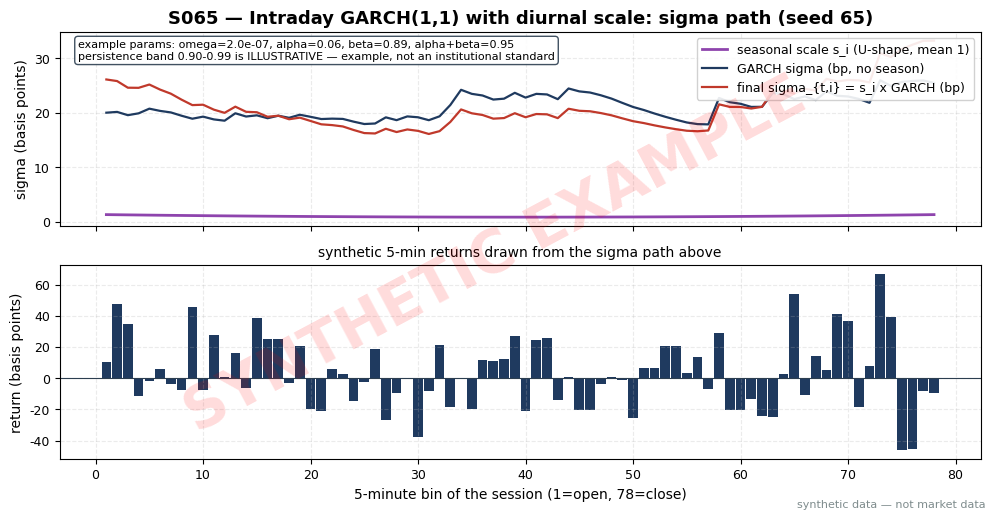

Generate this figure with matplotlib: (Note: this script raises an exception after producing the figure.)
import matplotlib
matplotlib.use("Agg")  # headless render on the Mac/VM
import matplotlib.pyplot as plt
import numpy as np

# ---- HOUSE STYLE (do not restyle) ----
plt.rcParams.update({
    "figure.figsize": (10, 5.2),
    "figure.dpi": 150,
    "savefig.dpi": 150,
    "font.family": "DejaVu Sans",
    "font.size": 10,
    "axes.titlesize": 13,
    "axes.titleweight": "bold",
    "axes.labelsize": 10,
    "axes.grid": True,
    "grid.alpha": 0.25,
    "grid.linestyle": "--",
    "xtick.labelsize": 9,
    "ytick.labelsize": 9,
    "legend.fontsize": 9,
    "legend.framealpha": 0.9,
})
PALETTE = {
    "price":   "#1f3a5f",  # dark navy — primary price/equity line
    "signal":  "#c0392b",  # red — signal / entries
    "signal2": "#8e44ad",  # purple — secondary signal
    "volume":  "#7f8c8d",  # grey — volume bars
    "band":    "#aed6f1",  # light blue — bands / fill
    "profit":  "#1e8449",  # green — profits / long
    "loss":    "#922b21",  # dark red — losses / short
    "zero":    "#2c3e50",  # baseline
}

# ---- SYNTHETIC intraday GARCH(1,1) x diurnal season demo (seed 65) ----
rng = np.random.default_rng(65)
M = 78                                  # one 6.5h RTH session of 5-min bins
idx = np.arange(M)

# Deterministic time-of-day seasonal scale s_i, U-shape, mean 1 (example params)
u = (idx - (M - 1) / 2) / ((M - 1) / 2)         # -1 (open) .. +1 (close)
s = 1.0 + 0.55 * u ** 2
s = s / s.mean()

# GARCH(1,1) parameters: EXAMPLE VALUES — not an institutional standard.
# alpha+beta = 0.95 (persistence band 0.90-0.99 per chatbot lead, illustrative).
omega, alpha, beta = 2.0e-7, 0.06, 0.89
assert alpha + beta < 1.0

h = np.zeros(M)                          # stochastic GARCH variance component
h[0] = omega / (1 - alpha - beta)        # start at unconditional variance
z = rng.standard_normal(M)
for i in range(1, M):
    eps_prev = np.sqrt(h[i - 1]) * z[i - 1]
    h[i] = omega + alpha * eps_prev ** 2 + beta * h[i - 1]

sigma_stoch = np.sqrt(h)                 # GARCH path, no season
sigma_full = s * np.sqrt(h)              # final conditional sigma: season x GARCH
r = sigma_full * rng.standard_normal(M)  # synthetic deseasonalized-rescaled returns

fig, (ax1, ax2) = plt.subplots(2, 1, figsize=(10, 5.2), sharex=True)

ax1.plot(idx + 1, s, color=PALETTE["signal2"], lw=2.0, label="seasonal scale s_i (U-shape, mean 1)")
ax1.plot(idx + 1, sigma_stoch * 1e4, color=PALETTE["price"], lw=1.6,
         label="GARCH sigma (bp, no season)")
ax1.plot(idx + 1, sigma_full * 1e4, color=PALETTE["signal"], lw=1.6,
         label="final sigma_{t,i} = s_i x GARCH (bp)")
ax1.set_ylabel("sigma (basis points)")
ax1.set_title("S065 — Intraday GARCH(1,1) with diurnal scale: sigma path (seed 65)")
ax1.legend(loc="upper right")
ax1.text(0.02, 0.96,
         f"example params: omega={omega:.1e}, alpha={alpha}, beta={beta}, alpha+beta={alpha+beta:.2f}\n"
         "persistence band 0.90-0.99 is ILLUSTRATIVE — example, not an institutional standard",
         transform=ax1.transAxes, fontsize=8, va="top",
         bbox=dict(boxstyle="round", fc="white", ec=PALETTE["zero"], alpha=0.9))

ax2.bar(idx + 1, r * 1e4, color=[PALETTE["price"]] * M, edgecolor="none", width=0.9)
ax2.axhline(0, color=PALETTE["zero"], lw=0.8)
ax2.set_xlabel("5-minute bin of the session (1=open, 78=close)")
ax2.set_ylabel("return (basis points)")
ax2.set_title("synthetic 5-min returns drawn from the sigma path above", fontsize=10, fontweight="normal")

# ---- SYNTHETIC WATERMARK (mandatory) ----
fig = plt.gcf()
fig.text(0.5, 0.5, "SYNTHETIC EXAMPLE", fontsize=42, color="red", alpha=0.14,
         ha="center", va="center", rotation=28, weight="bold", zorder=10)
fig.text(0.99, 0.01, "synthetic data — not market data", fontsize=8, color="#7f8c8d",
         ha="right", va="bottom")
plt.tight_layout()
plt.savefig("images/S065_example.png", bbox_inches="tight")  # <-- use the chapter's ID
plt.close()
print(f"mean(s)={s.mean():.6f} final_sigma_mean_bp={sigma_full.mean()*1e4:.2f} persistence={alpha+beta:.2f}")
